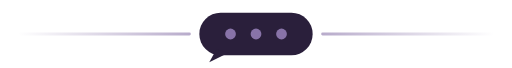
t = 0.00 s
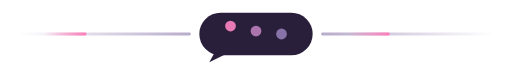
t = 0.24 s
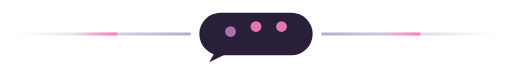
t = 0.53 s
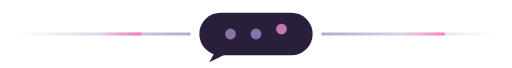
t = 0.75 s
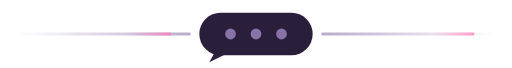
t = 1.02 s
t = 1.20 s: frame unchanged from t = 0.00 s, image omitted

The animated SVG that drew these frames (rendered in a browser with its animation timeline set to each time). Animation: 10 SMIL elements (animate=10); one cycle of 1.50 s, repeats indefinitely.

<svg xmlns='http://www.w3.org/2000/svg' viewBox='0 0 360 48' width='360' height='48'>
<defs>
<linearGradient id='fl' x1='0' x2='1'><stop offset='0' stop-color='#8873a8' stop-opacity='0'/><stop offset='1' stop-color='#8873a8' stop-opacity='.6'/></linearGradient>
<linearGradient id='fr' x1='0' x2='1'><stop offset='0' stop-color='#8873a8' stop-opacity='.6'/><stop offset='1' stop-color='#8873a8' stop-opacity='0'/></linearGradient>
<linearGradient id='cm' x1='0' x2='1'><stop offset='0' stop-color='#ff7ab8' stop-opacity='0'/><stop offset='1' stop-color='#ff7ab8'/></linearGradient>
<linearGradient id='cr' x1='0' x2='1'><stop offset='0' stop-color='#ff7ab8'/><stop offset='1' stop-color='#ff7ab8' stop-opacity='0'/></linearGradient>
</defs>
<rect x='12' y='23' width='122' height='2' rx='1' fill='url(#fl)'/>
<rect x='226' y='23' width='122' height='2' rx='1' fill='url(#fr)'/>
<rect y='23' width='30' height='2' rx='1' fill='url(#cm)' opacity='0'><animate attributeName='x' values='12;104' dur='1.2s' begin='0s' repeatCount='indefinite'/><animate attributeName='opacity' values='0;1;1;0' keyTimes='0;.2;.8;1' dur='1.2s' begin='0s' repeatCount='indefinite'/></rect>
<rect y='23' width='30' height='2' rx='1' fill='url(#cm)' opacity='0'><animate attributeName='x' values='226;318' dur='1.2s' begin='0s' repeatCount='indefinite'/><animate attributeName='opacity' values='0;1;1;0' keyTimes='0;.2;.8;1' dur='1.2s' begin='0s' repeatCount='indefinite'/></rect>
<rect x='140' y='9' width='80' height='30' rx='15' fill='#2a1f3b'/>
<path d='M152 35 L147 44 L161 37 Z' fill='#2a1f3b'/>
<circle cx='162' cy='24' r='3.8' fill='#8873a8'><animate attributeName='cy' values='24;17;24;24' keyTimes='0;.25;.5;1' dur='1.2s' begin='0.00s' repeatCount='indefinite'/><animate attributeName='fill' values='#8873a8;#ff7ab8;#8873a8;#8873a8' keyTimes='0;.25;.5;1' dur='1.2s' begin='0.00s' repeatCount='indefinite'/></circle>
<circle cx='180' cy='24' r='3.8' fill='#8873a8'><animate attributeName='cy' values='24;17;24;24' keyTimes='0;.25;.5;1' dur='1.2s' begin='0.15s' repeatCount='indefinite'/><animate attributeName='fill' values='#8873a8;#ff7ab8;#8873a8;#8873a8' keyTimes='0;.25;.5;1' dur='1.2s' begin='0.15s' repeatCount='indefinite'/></circle>
<circle cx='198' cy='24' r='3.8' fill='#8873a8'><animate attributeName='cy' values='24;17;24;24' keyTimes='0;.25;.5;1' dur='1.2s' begin='0.30s' repeatCount='indefinite'/><animate attributeName='fill' values='#8873a8;#ff7ab8;#8873a8;#8873a8' keyTimes='0;.25;.5;1' dur='1.2s' begin='0.30s' repeatCount='indefinite'/></circle>
</svg>
